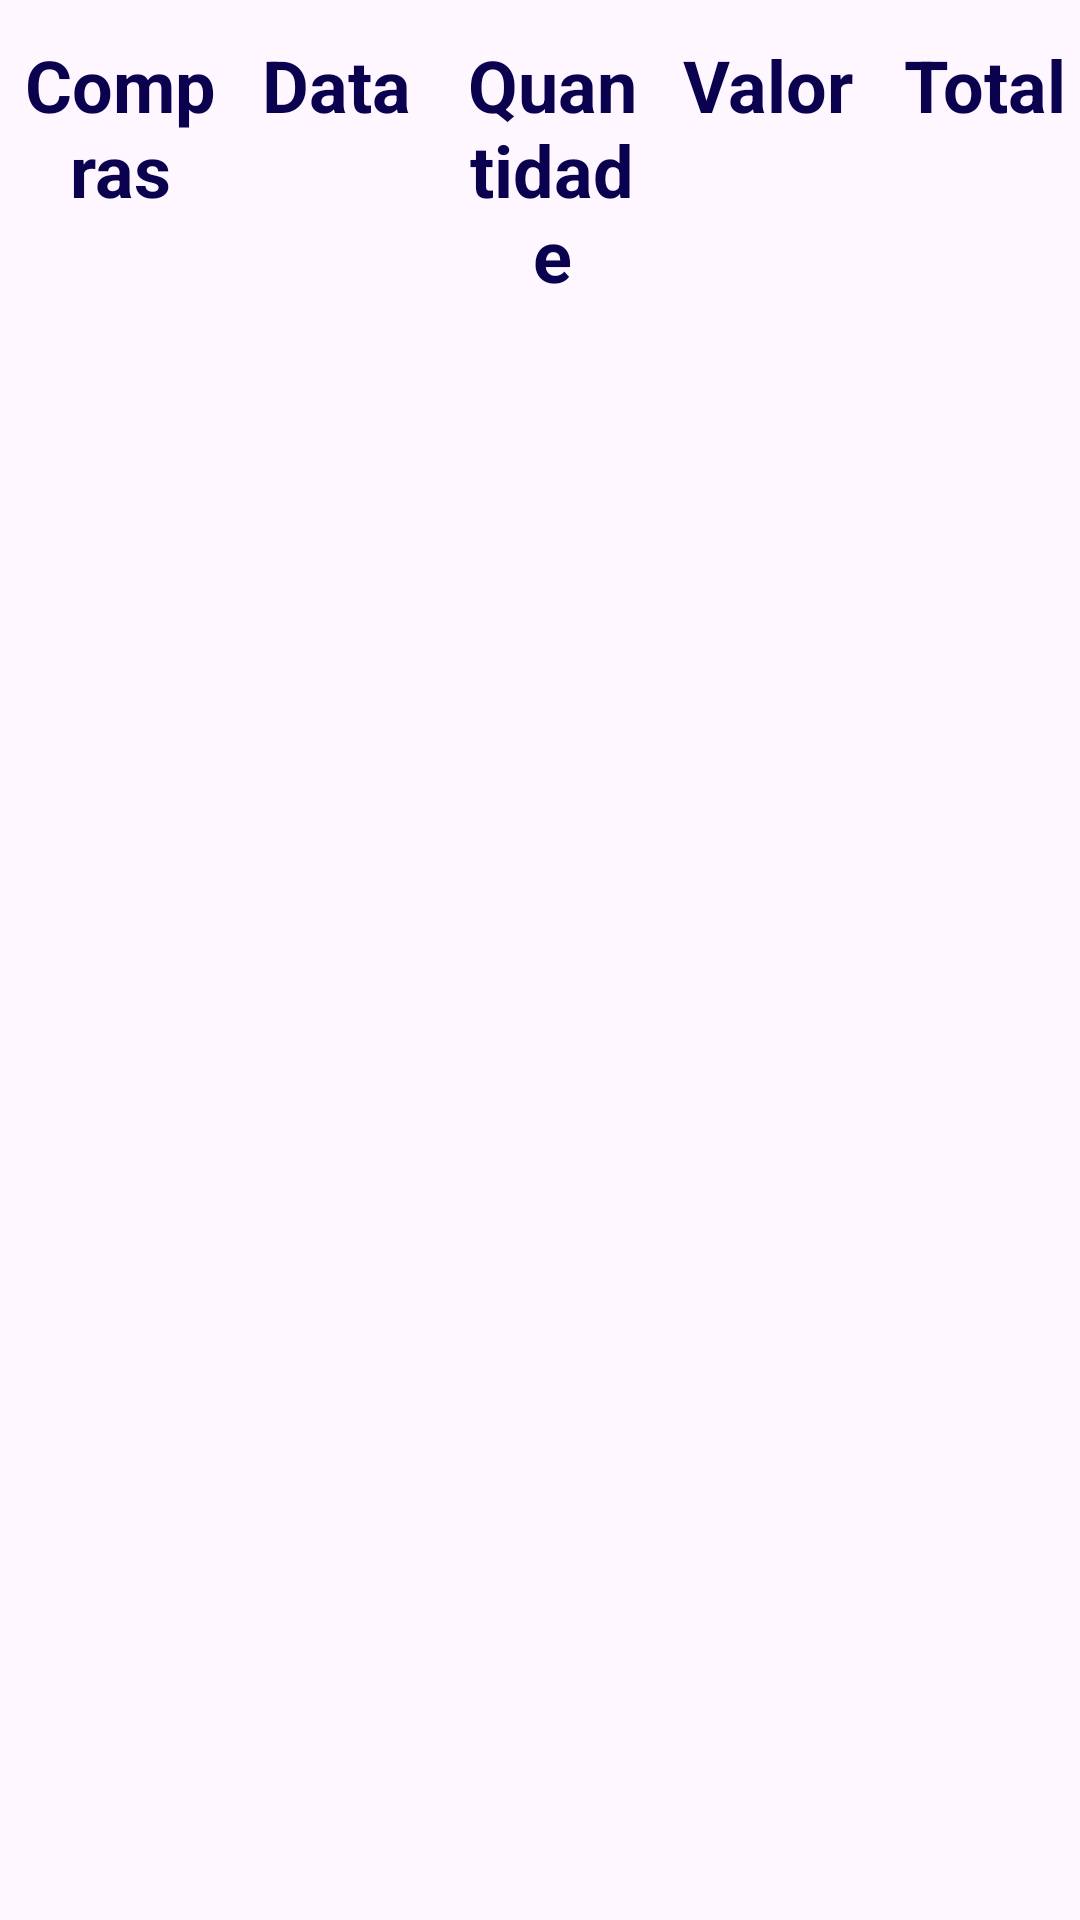

Android layout source for this screen:
<!-- AndroidManifest.xml: application theme Theme.ListaCompras -->
<!-- res/layout/activity_historic_sales_detail.xml -->
<?xml version="1.0" encoding="utf-8"?>
<LinearLayout xmlns:android="http://schemas.android.com/apk/res/android"
    xmlns:app="http://schemas.android.com/apk/res-auto"
    xmlns:tools="http://schemas.android.com/tools"
    android:layout_width="match_parent"
    android:layout_height="match_parent"
    android:orientation="vertical">

    <LinearLayout
        android:layout_width="match_parent"
        android:layout_height="wrap_content"
        android:orientation="horizontal">

        <TextView
            style="@style/item_title"
            android:layout_width="0dp"
            android:layout_height="wrap_content"
            android:layout_marginStart="8dp"
            android:layout_marginTop="12dp"
            android:layout_weight="1"
            android:text="Compras"
            android:textAlignment="center" />

        <TextView
            style="@style/item_title"
            android:layout_width="0dp"
            android:layout_height="wrap_content"
            android:layout_marginStart="8dp"
            android:layout_marginTop="12dp"
            android:layout_weight="1"
            android:text="Data"

            android:textAlignment="center" />

        <TextView
            style="@style/item_title"
            android:layout_width="0dp"
            android:layout_height="wrap_content"
            android:layout_marginStart="8dp"
            android:layout_marginTop="12dp"
            android:layout_weight="1"
            android:text="Quantidade"
            android:textAlignment="center" />

        <TextView
            style="@style/item_title"
            android:layout_width="0dp"
            android:layout_height="wrap_content"
            android:layout_marginStart="8dp"
            android:layout_marginTop="12dp"
            android:layout_weight="1"
            android:text="Valor"
            android:textAlignment="center" />


        <TextView
            style="@style/item_title"
            android:layout_width="0dp"
            android:layout_height="wrap_content"
            android:layout_marginStart="8dp"
            android:layout_marginTop="12dp"
            android:layout_weight="1"
            android:text="Total"
            android:textAlignment="center" />


    </LinearLayout>

    <androidx.recyclerview.widget.RecyclerView
        android:id="@+id/rv_historic_detail"
        android:layout_width="match_parent"
        android:layout_height="match_parent"
        android:layout_marginStart="12dp"
        app:layoutManager="androidx.recyclerview.widget.LinearLayoutManager"
        tools:listitem="@layout/item_historic_detail" />
</LinearLayout>
<!-- res/layout/item_historic_detail.xml (included above) -->
<androidx.constraintlayout.widget.ConstraintLayout xmlns:android="http://schemas.android.com/apk/res/android"
    xmlns:app="http://schemas.android.com/apk/res-auto"
    android:layout_width="match_parent"
    android:layout_height="match_parent">

    <LinearLayout
        android:id="@+id/linearLayout3"
        android:layout_width="match_parent"
        android:layout_height="wrap_content"
        android:orientation="horizontal"
        android:paddingStart="8dp"
        android:paddingTop="12dp"
        android:paddingEnd="8dp"
        android:paddingBottom="8dp"
        app:layout_constraintEnd_toEndOf="parent"
        app:layout_constraintStart_toStartOf="parent"
        app:layout_constraintTop_toTopOf="parent">

        <TextView
            android:id="@+id/tv_product_historic"
            style="@style/item"
            android:layout_width="0dp"
            android:layout_height="wrap_content"
            android:layout_weight="1"
            android:text="Compras"
            android:textAlignment="center" />

        <TextView
            android:id="@+id/tv_date_product"
            style="@style/item"
            android:layout_width="0dp"
            android:layout_height="wrap_content"
            android:layout_weight="1"
            android:text="Data"
            android:textAlignment="center" />

        <TextView
            android:id="@+id/tv_count_product"
            style="@style/item"
            android:layout_width="0dp"
            android:layout_height="wrap_content"
            android:layout_weight="1"
            android:text="Quantidade"
            android:textAlignment="center" />

        <TextView
            android:id="@+id/tv_value_product"
            style="@style/item"
            android:layout_width="0dp"
            android:layout_height="wrap_content"
            android:layout_weight="1"
            android:text="Valor Produto"
            android:textAlignment="center" />
    </LinearLayout>
    
    <View
        android:layout_width="match_parent"
        android:layout_height="2dp"
        android:layout_marginStart="12dp"
        android:layout_marginEnd="12dp"
        android:background="@color/blue_500"
        app:layout_constraintStart_toStartOf="parent"
        app:layout_constraintTop_toBottomOf="@+id/linearLayout3" />
</androidx.constraintlayout.widget.ConstraintLayout>
<!-- resources referenced by this layout -->
<resources>
  <color name="blue_500">#00838F</color>
  <style name="item">
          
          <item name="android:textColor">@color/blue_900</item>
          <item name="android:textSize">24sp</item>
      </style>
  <style name="item_title">
          <item name="android:textColor">@color/blue_900</item>
          <item name="android:textSize">24sp</item>
          <item name="android:textStyle">bold</item>
          
      </style>
  <style name="Theme.ListaCompras" parent="Base.Theme.ListaCompras" />
  <color name="blue_900">#0A014F</color>
  <style name="Base.Theme.ListaCompras" parent="Theme.Material3.DayNight.NoActionBar">
          
          <item name="colorPrimary">@color/blue_500</item>
          <item name="colorPrimaryVariant">@color/blue_700</item>
          <item name="colorOnPrimary">@color/white</item>
          
          <item name="colorSecondary">@color/blue_500</item>
          <item name="colorSecondaryVariant">@color/blue_900</item>
          <item name="colorOnSecondary">@color/black</item>
          
          <item name="android:statusBarColor">?attr/colorPrimaryVariant</item>
          s
      </style>
  <color name="blue_700">#21138E</color>
  <color name="white">#FFFFFFFF</color>
  <color name="black">#FF000000</color>
</resources>
